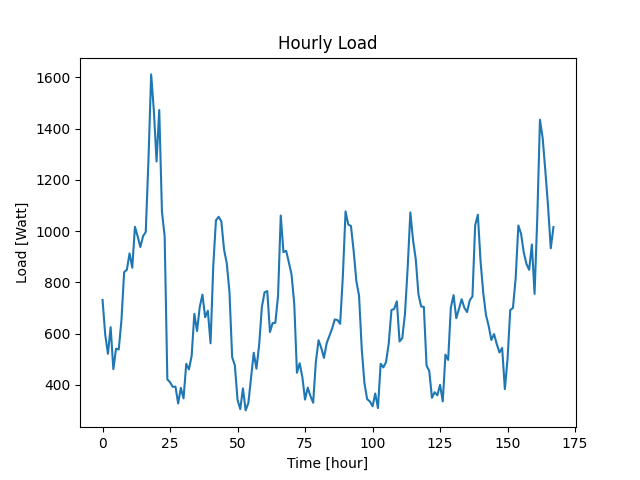

Data behind this chart, as committed beside it:
Datetime, Load
2022-04-07 10:48:31, 731
2022-04-07 11:48:31, 595
2022-04-07 12:48:31, 521
2022-04-07 13:48:31, 625
2022-04-07 14:48:31, 461
2022-04-07 15:48:31, 541
2022-04-07 16:48:31, 538
2022-04-07 17:48:31, 652
2022-04-07 18:48:31, 840
2022-04-07 19:48:31, 849
2022-04-07 20:48:31, 913
2022-04-07 21:48:31, 857
2022-04-07 22:48:31, 1017
2022-04-07 23:48:31, 980
2022-04-08 00:48:31, 938
2022-04-08 01:48:31, 980
2022-04-08 02:48:31, 997
2022-04-08 03:48:31, 1276
2022-04-08 04:48:31, 1612
2022-04-08 05:48:31, 1471
2022-04-08 06:48:31, 1272
2022-04-08 07:48:31, 1473
2022-04-08 08:48:31, 1076
2022-04-08 09:48:31, 980
2022-04-08 10:48:31, 421
2022-04-08 11:48:31, 410
2022-04-08 12:48:31, 392
2022-04-08 13:48:31, 393
2022-04-08 14:48:31, 327
2022-04-08 15:48:31, 388
2022-04-08 16:48:31, 347
2022-04-08 17:48:31, 482
2022-04-08 18:48:31, 460
2022-04-08 19:48:31, 513
2022-04-08 20:48:31, 677
2022-04-08 21:48:31, 610
2022-04-08 22:48:31, 704
2022-04-08 23:48:31, 752
2022-04-09 00:48:31, 664
2022-04-09 01:48:31, 689
2022-04-09 02:48:31, 562
2022-04-09 03:48:31, 863
2022-04-09 04:48:31, 1042
2022-04-09 05:48:31, 1056
2022-04-09 06:48:31, 1038
2022-04-09 07:48:31, 928
2022-04-09 08:48:31, 875
2022-04-09 09:48:31, 763
2022-04-09 10:48:31, 508
2022-04-09 11:48:31, 476
2022-04-09 12:48:31, 341
2022-04-09 13:48:31, 305
2022-04-09 14:48:31, 386
2022-04-09 15:48:31, 300
2022-04-09 16:48:31, 329
2022-04-09 17:48:31, 426
2022-04-09 18:48:31, 525
2022-04-09 19:48:31, 463
2022-04-09 20:48:31, 556
2022-04-09 21:48:31, 703
... 108 more rows
